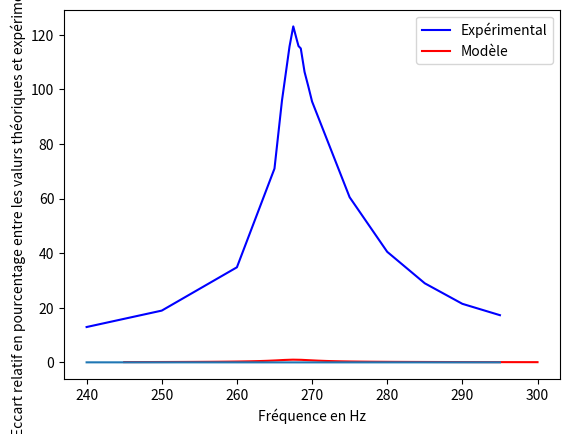
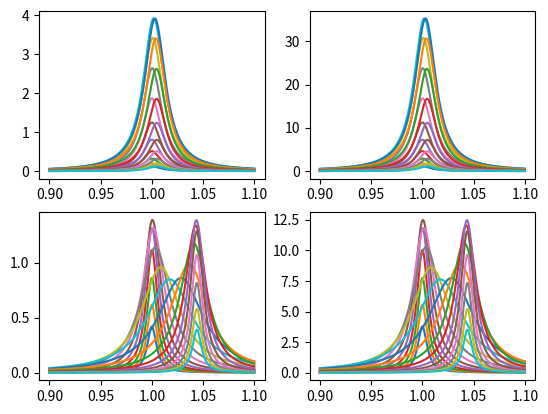
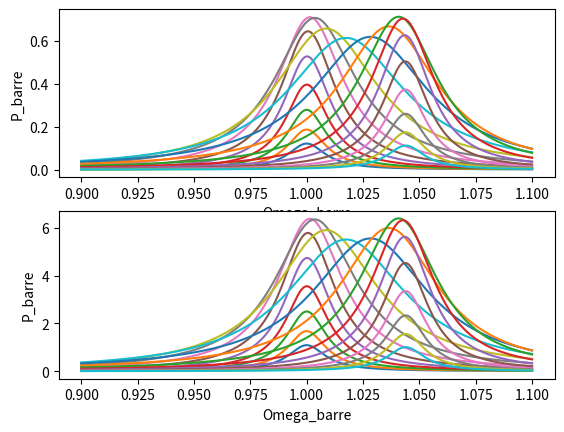

Here is the Python script that generated these plots, in order: (Note: this script raises an exception after producing the figures.)
import numpy as np
import  matplotlib.pyplot as plt
from matplotlib import cm
import matplotlib.ticker as tkr
from mpl_toolkits.mplot3d import Axes3D


"Détermination du gain expérimental"

exp_H=[12.95334765,18.9696542,34.83128596,70.98679794,95.96800753,115.6914713,123.0637935,117.8336786,115.849218,114.9872316,106.3935156,101.1043794,
95.55003001,60.48814263,40.49944059,28.97113448,21.45267398,17.29245916]
exp_f=[240,250,260,265,266,267,267.5,268,268.2,268.5,269,269.5,270,275,280,285,290,295]

m=0.0025
k=7100

H=1
khi=0.009719626
Q=51.44230769
w0=2*np.pi*267.5
d=2*np.sqrt(k*m)*khi

n=len(exp_H)

def f(x):
    return(H/np.sqrt(1+(Q*(x/w0-w0/x))**2))

F=np.linspace(245,300,50)
W=[2*3.14*f for f in F]
mod=[f(w) for w in W]

plt.plot(exp_f,exp_H,'b',label='Expérimental')
plt.plot(F,mod,'r',label='Modèle')
plt.legend(loc='best')
plt.xlabel('Fréquence en Hz')
plt.ylabel('Gain H de la fonction de transfert')
plt.show()

"Mesure de l'écart théorie/expérimental"

mod2=[f(x) for x in exp_f]
Eccart=[(1-(exp_H[i]-mod2[i])/exp_H[i])*100 for i in range(n)]


plt.plot(exp_f,Eccart)
plt.xlabel('Fréquence en Hz')
plt.ylabel('Eccart relatif en pourcentage entre les valurs théoriques et expérimentales')
plt.show()

"Optimisation en énergie"
""" 2D """

"""en faisant varier ksi et kappa"""
ksi=[0.01,0.005]
kappa=[0.1,0.3]

fig, axs=plt.subplots(2,2)

Omega_b=np.linspace(0.9,1.1,1000)
Tau_e_b=np.logspace(-2,2,20)
for i in range(len(ksi)):
    for j in range(len(kappa)):
        Omega_co=np.sqrt(1+kappa[j]**2)
        
        for T in Tau_e_b:
            y=kappa[j]**2*T*Omega_b**2/(2*abs(1-(1+2*T*ksi[i])*Omega_b**2+1j*Omega_b*(T*(1+kappa[i]**2)+2*ksi[i]-T*Omega_b**2))**2)
            axs[i,j].plot(Omega_b,y)

plt.show()

"en faisant varier kappa"
fig, axs=plt.subplots(2,1)

Omega_b=np.linspace(0.9,1.1,1000)
Tau_e_b=np.logspace(-2,2,20)
for j in range(len(kappa)):
    Omega_co=np.sqrt(1+kappa[j]**2)
    ksi = 0.0097    
    for T in Tau_e_b:
        y=kappa[j]**2*T*Omega_b**2/(2*abs(1-(1+2*T*ksi)*Omega_b**2+1j*Omega_b*(T*(1+kappa[i]**2)+2*ksi-T*Omega_b**2))**2)
        axs[j].plot(Omega_b,y)


axs[0].set_xlabel('Omega_barre')
axs[0].set_ylabel('P_barre')
axs[1].set_xlabel('Omega_barre')
axs[1].set_ylabel('P_barre')
plt.show()


""" 3D """

fig=plt.figure()
ax = fig.gca(projection='3d')

Omega_b=np.linspace(0.98,1.04,100)
Tau_e_b=np.logspace(-2,2,100)
X,Y = np.meshgrid(Omega_b,Tau_e_b)

def f(Om,T,kappa_v,ksi_v):
            return kappa_v**2*T*Om**2/(2*abs(1-(1+2*T*ksi_v)*Om**2+1j*Om*(T*(1+kappa_v**2)+2*ksi_v-T*Om**2))**2)
        

P=f(X,Y,0.285,0.0015)
surf=ax.plot_surface(X,np.log10(Y),P,
                rstride=1,
                cstride=1,
                cmap=cm.nipy_spectral_r,
                linewidth=0,
                antialiased=False)

ax.set_ylabel(r'Tau_e_barre',labelpad=7)
ax.set_xlabel(r'Omega_barre',labelpad=7)
ax.set_zlabel('P_barre',labelpad=7)

ax.xaxis.set_major_locator(tkr.AutoLocator())
ax.yaxis.set_major_locator(tkr.AutoLocator())
ax.zaxis.set_major_locator(tkr.AutoLocator())

ax.get_xaxis().get_major_formatter().set_useOffset(True)
ax.get_xaxis().get_major_formatter().set_useOffset(True)
ax.get_xaxis().get_major_formatter().set_useOffset(True)

fig.colorbar(surf, shrink=0.7, aspect=20, pad=0.12)

plt.show()

""" recherche du max sur la pulsation pour tracer puissance/R """

Omega_b=np.linspace(0.98,1.04,100)
Tau_e_b=np.logspace(-1.5,1,100)
Resistance = [x/(2.8*10**(-4)) for x in Tau_e_b]

"""valeurs théoriques"""

Puissance_th=[0.000384213,0.000422605,0.000451205,0.000475174,0.000493158,0.000508879,0.000511884,0.000535736,0.000548261,0.000557299,0.000555107,
0.000560729,0.000556118,0.000567219,0.000572083,0.000577296,0.000570538,0.000550421,0.000541323,0.000503653]
Résistance_th=[985,1195,1504,1792,2176,2675,3307,3884,4658,5585,6787,8295,9940,11970,14980,17970,21560,27180,32810,39090]

def f(Om,T,kappa_v,ksi_v):
            return kappa_v**2*T*Om**2/(2*abs(1-(1+2*T*ksi_v)*Om**2+1j*Om*(T*(1+kappa_v**2)+2*ksi_v-T*Om**2))**2)

L=[ ]
for tau in Tau_e_b:
    H = [ f(om,tau,0.285,0.00973) for om in Omega_b ]
    L.append( max (H)*4.75*10**(-5) )
    
plt.plot(Resistance,L,label='Modélisation théorique')
plt.plot(Résistance_th,Puissance_th,'-r+',label='Relevés expérimentaux')
plt.xlabel('Résistance en Ohm')
plt.ylabel('Puissance en W')
plt.legend(loc='best')
plt.grid()
plt.show()


""" recherche du max """

fig=plt.figure()
ax = fig.gca(projection='3d')

L_ksi=np.linspace(0.1,1,100)
L_kappa=np.linspace(0.005,0.5,100)

n=len(L_ksi)
p=len(L_kappa)
Pmax=np.zeros((n,p))

for ks in range(n):
    for kp in range(p):
        Pt=f(X,Y,L_kappa[kp],L_ksi[ks])
        ind = np.unravel_index(np.argmax(Pt, axis=None), Pt.shape)
        Pmax[ks,kp]=P[ind]

X1,Y1=np.meshgrid(L_ksi,L_kappa)

sf=ax.plot_surface(X1,Y1,Pmax,
                rstride=1,
                cstride=1,
                cmap=cm.nipy_spectral_r,
                linewidth=0,
                antialiased=False)

ax.set_ylabel(r'Kappa',labelpad=7)
ax.set_xlabel(r'Ksi',labelpad=7)
ax.set_zlabel('Puissance maximum',labelpad=7)

ax.xaxis.set_major_locator(tkr.AutoLocator())
ax.yaxis.set_major_locator(tkr.AutoLocator())
ax.zaxis.set_major_locator(tkr.AutoLocator())

ax.get_xaxis().get_major_formatter().set_useOffset(True)
ax.get_xaxis().get_major_formatter().set_useOffset(True)
ax.get_xaxis().get_major_formatter().set_useOffset(True)

fig.colorbar(sf, shrink=0.7, aspect=20, pad=0.12)

plt.show()
        

    
